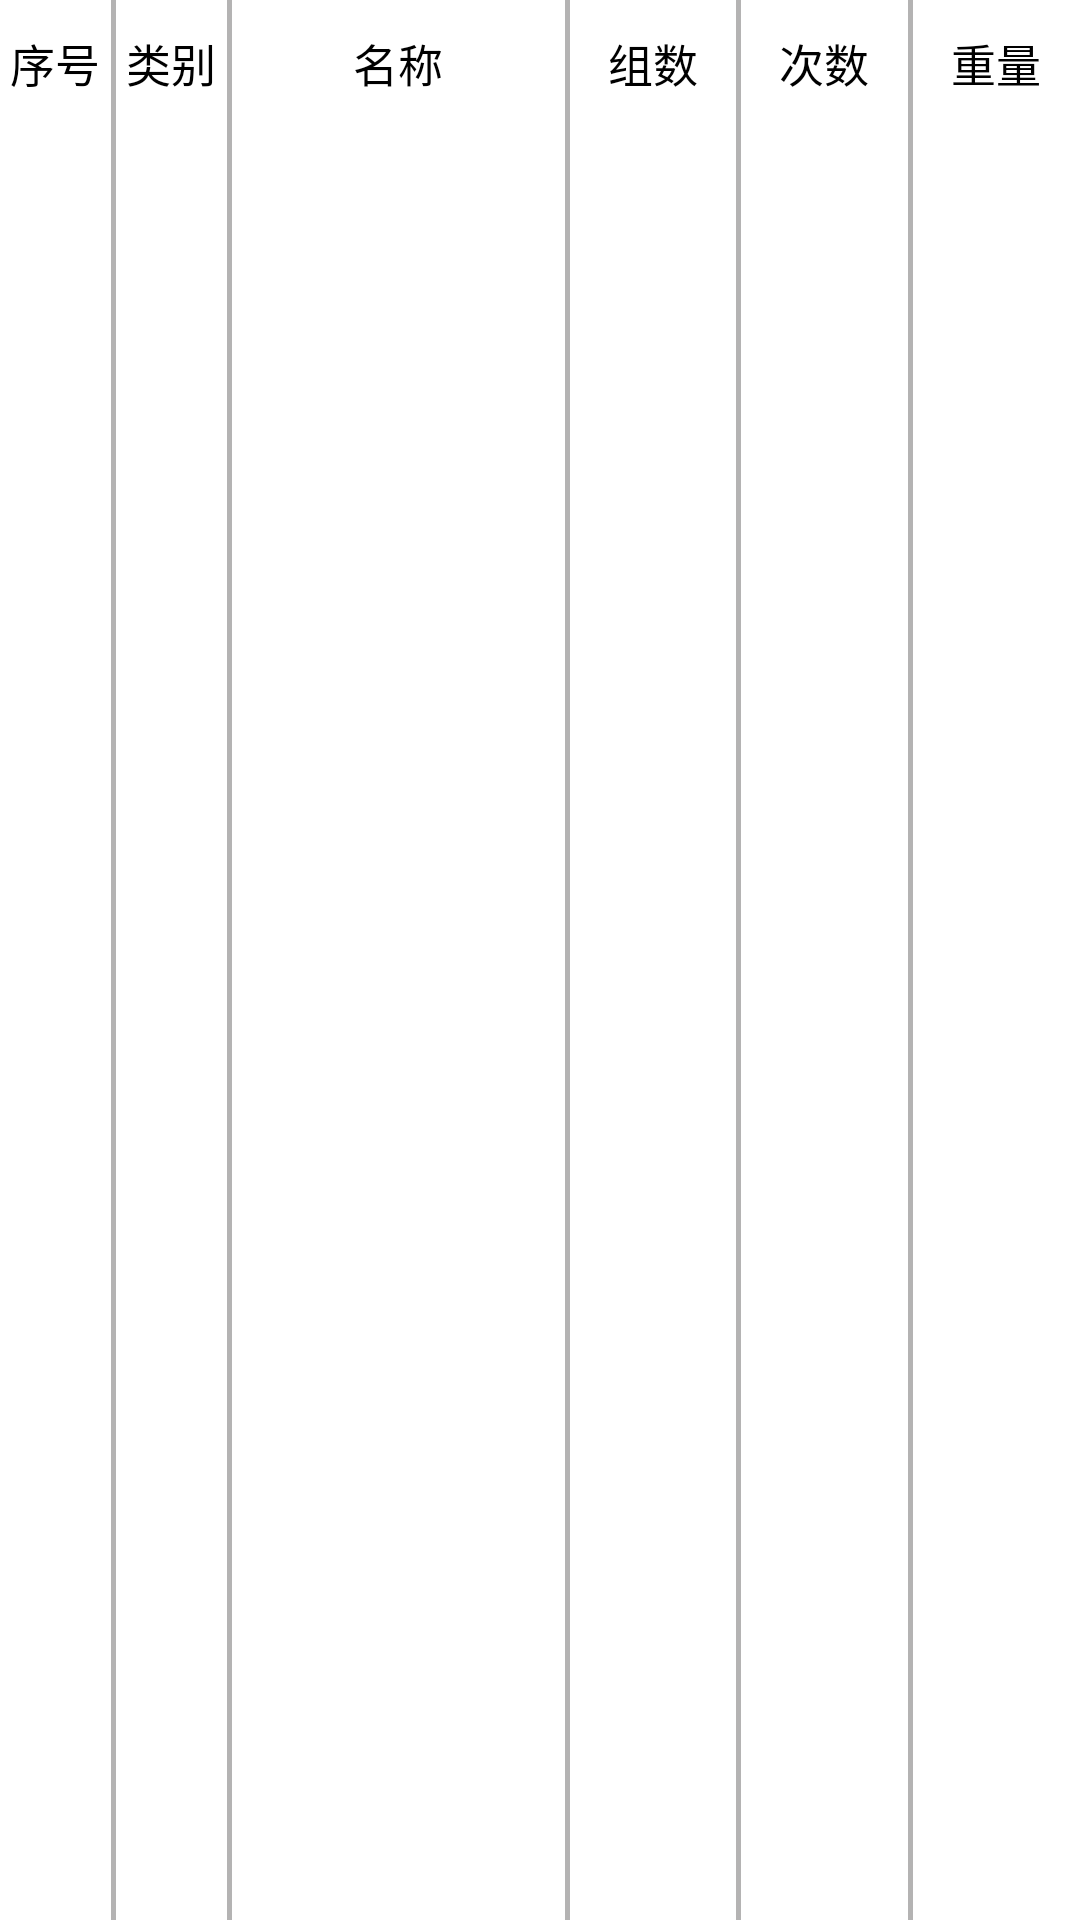

The Android layout XML behind this screen, and the referenced resources:
<!-- AndroidManifest.xml: application theme AppTheme -->
<!-- res/layout/plan_table_header.xml -->
<?xml version="1.0" encoding="utf-8"?>
<LinearLayout xmlns:android="http://schemas.android.com/apk/res/android"
    android:layout_width="fill_parent"
    android:layout_height="wrap_content"
    android:orientation="horizontal">

    <TextView
        android:layout_width="0dp"
        android:layout_height="wrap_content"
        android:layout_weight="1"
        android:gravity="center"
        android:paddingBottom="10dp"
        android:paddingTop="10dip"
        android:singleLine="true"
        android:text="@string/movement_id"
        android:textColor="#000000"
        android:textSize="15sp" />

    <View
        android:layout_width="1.5dip"
        android:layout_height="fill_parent"
        android:background="#B4B3B3" />

    <TextView
        android:layout_width="0dp"
        android:layout_height="wrap_content"
        android:layout_weight="1"
        android:gravity="center"
        android:paddingBottom="10dip"
        android:paddingTop="10dip"
        android:singleLine="true"
        android:text="@string/movement_bodypart"
        android:textColor="#000000"
        android:textSize="15sp" />

    <View
        android:layout_width="1.5dip"
        android:layout_height="fill_parent"
        android:background="#B4B3B3" />

    <TextView
        android:layout_width="0dp"
        android:layout_height="wrap_content"
        android:layout_weight="3"
        android:gravity="center"
        android:paddingBottom="10dip"
        android:paddingTop="10dip"
        android:singleLine="true"
        android:text="@string/movement_name"
        android:textColor="#000000"
        android:textSize="15sp" />

    <View
        android:layout_width="1.5dip"
        android:layout_height="fill_parent"
        android:background="#B4B3B3" />

    <TextView
        android:layout_width="0dp"
        android:layout_height="wrap_content"
        android:layout_weight="1.5"
        android:gravity="center"
        android:paddingBottom="10dip"
        android:paddingTop="10dip"
        android:singleLine="true"
        android:text="@string/movement_group_count"
        android:textColor="#000000"
        android:textSize="15sp" />

    <View
        android:layout_width="1.5dip"
        android:layout_height="fill_parent"
        android:background="#B4B3B3" />

    <TextView
        android:layout_width="0dp"
        android:layout_height="wrap_content"
        android:layout_weight="1.5"
        android:gravity="center"
        android:paddingBottom="10dip"
        android:paddingTop="10dip"
        android:singleLine="true"
        android:text="@string/movement_count"
        android:textColor="#000000"
        android:textSize="15sp" />

    <View
        android:layout_width="1.5dip"
        android:layout_height="fill_parent"
        android:background="#B4B3B3" />

    <TextView
        android:layout_width="0dp"
        android:layout_height="wrap_content"
        android:layout_weight="1.5"
        android:gravity="center"
        android:paddingBottom="10dip"
        android:paddingTop="10dip"
        android:singleLine="true"
        android:text="@string/movement_weight"
        android:textColor="#000000"
        android:textSize="15sp" />


</LinearLayout>
<!-- resources referenced by this layout -->
<resources>
  <string name="movement_bodypart">类别</string>
  <string name="movement_count">次数</string>
  <string name="movement_group_count">组数</string>
  <string name="movement_id">序号</string>
  <string name="movement_name">名称</string>
  <string name="movement_weight">重量</string>
  <style name="AppTheme" parent="AppBaseTheme">
          
      <item name="android:windowNoTitle">true</item>
      </style>
  <style name="AppBaseTheme" parent="android:Theme.Light">
          
      </style>
</resources>
